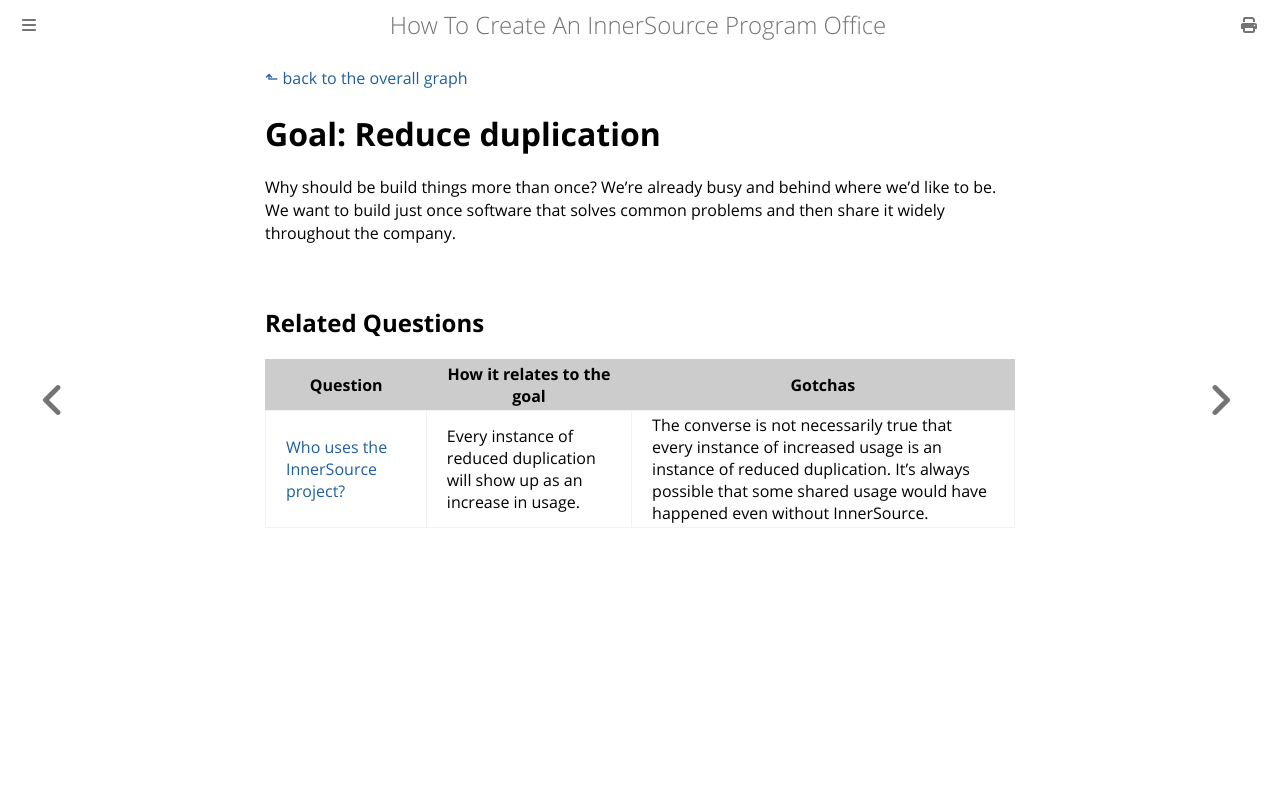

repository: InnerSourceCommons/managing-innersource-projects · page: docs/measuring/goals/reduce-duplication.html · generator: mdbook

[⬑ back to the overall graph](../use_gqm.md)

# **Goal:** Reduce duplication

Why should be build things more than once?
We're already busy and behind where we'd like to be.
We want to build just once software that solves common problems and then share it widely throughout the company.

## Related Questions

| **Question** | **How it relates to the goal** | **Gotchas** |
| --- | --- | --- |
| [Who uses the InnerSource project?](../questions/who-uses.md) | Every instance of reduced duplication will show up as an increase in usage. | The converse is not necessarily true that every instance of increased usage is an instance of reduced duplication.  It's always possible that some shared usage would have happened even without InnerSource. |
